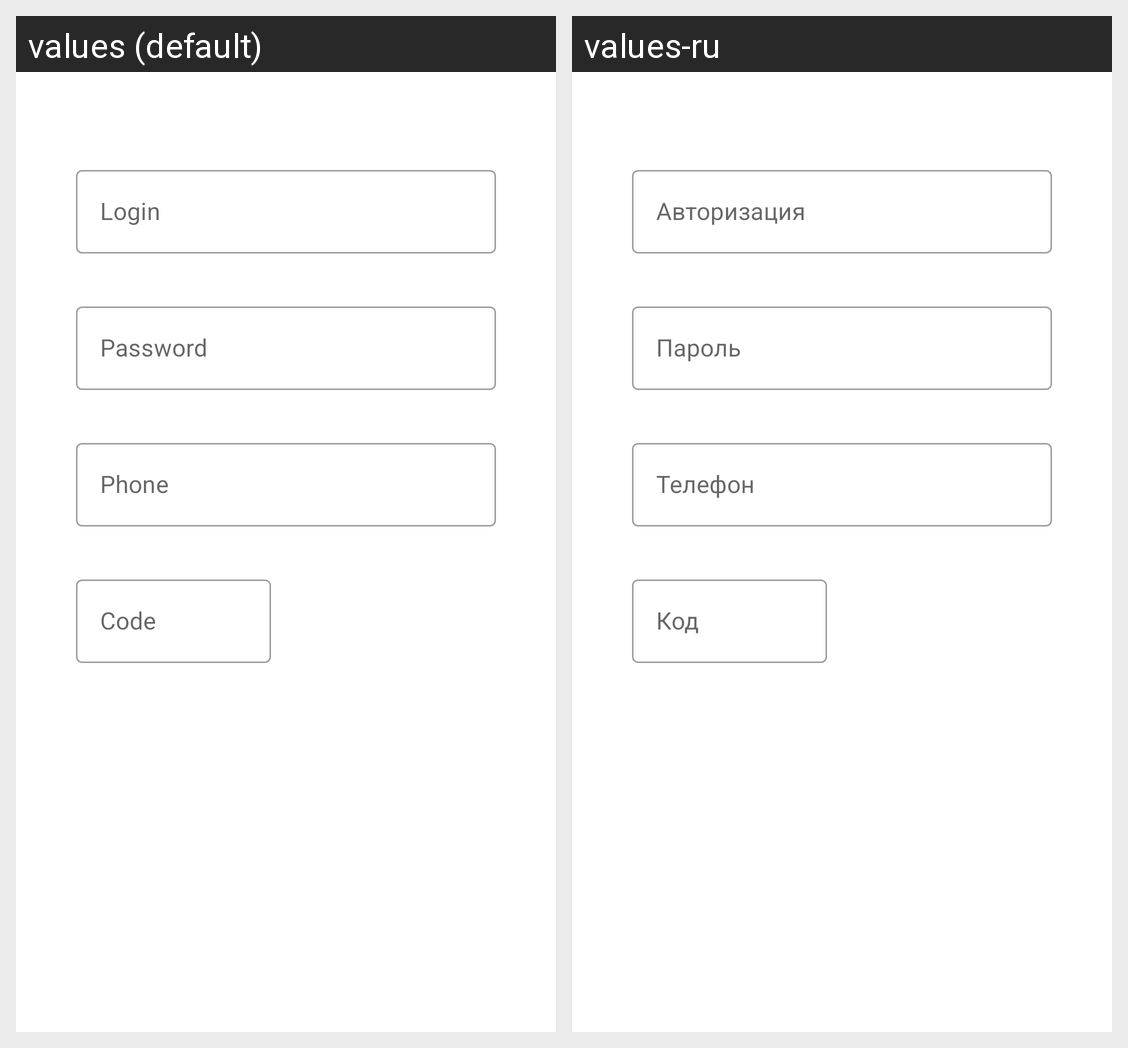

For this localized Android screen grid, give each drawn string resource with its value in every locale shown.
Android screen res/layout/fragment_login.xml rendered under 2 locales, left to right: values (default), values-ru. Device: Nexus 5 (rendered at 1080×1920; each locale shown at half size, 540×960, under a caption strip naming it); theme Theme.Cense.
Strings drawn on this screen, with the default value and each locale's value (text and hints the layout hard-codes, and strings that could not be matched under every locale, appear in the picture but are not listed):

login_login
  values: Login
  values-ru: Авторизация

login_password
  values: Password
  values-ru: Пароль

login_phone
  values: Phone
  values-ru: Телефон

login_code
  values: Code
  values-ru: Код
